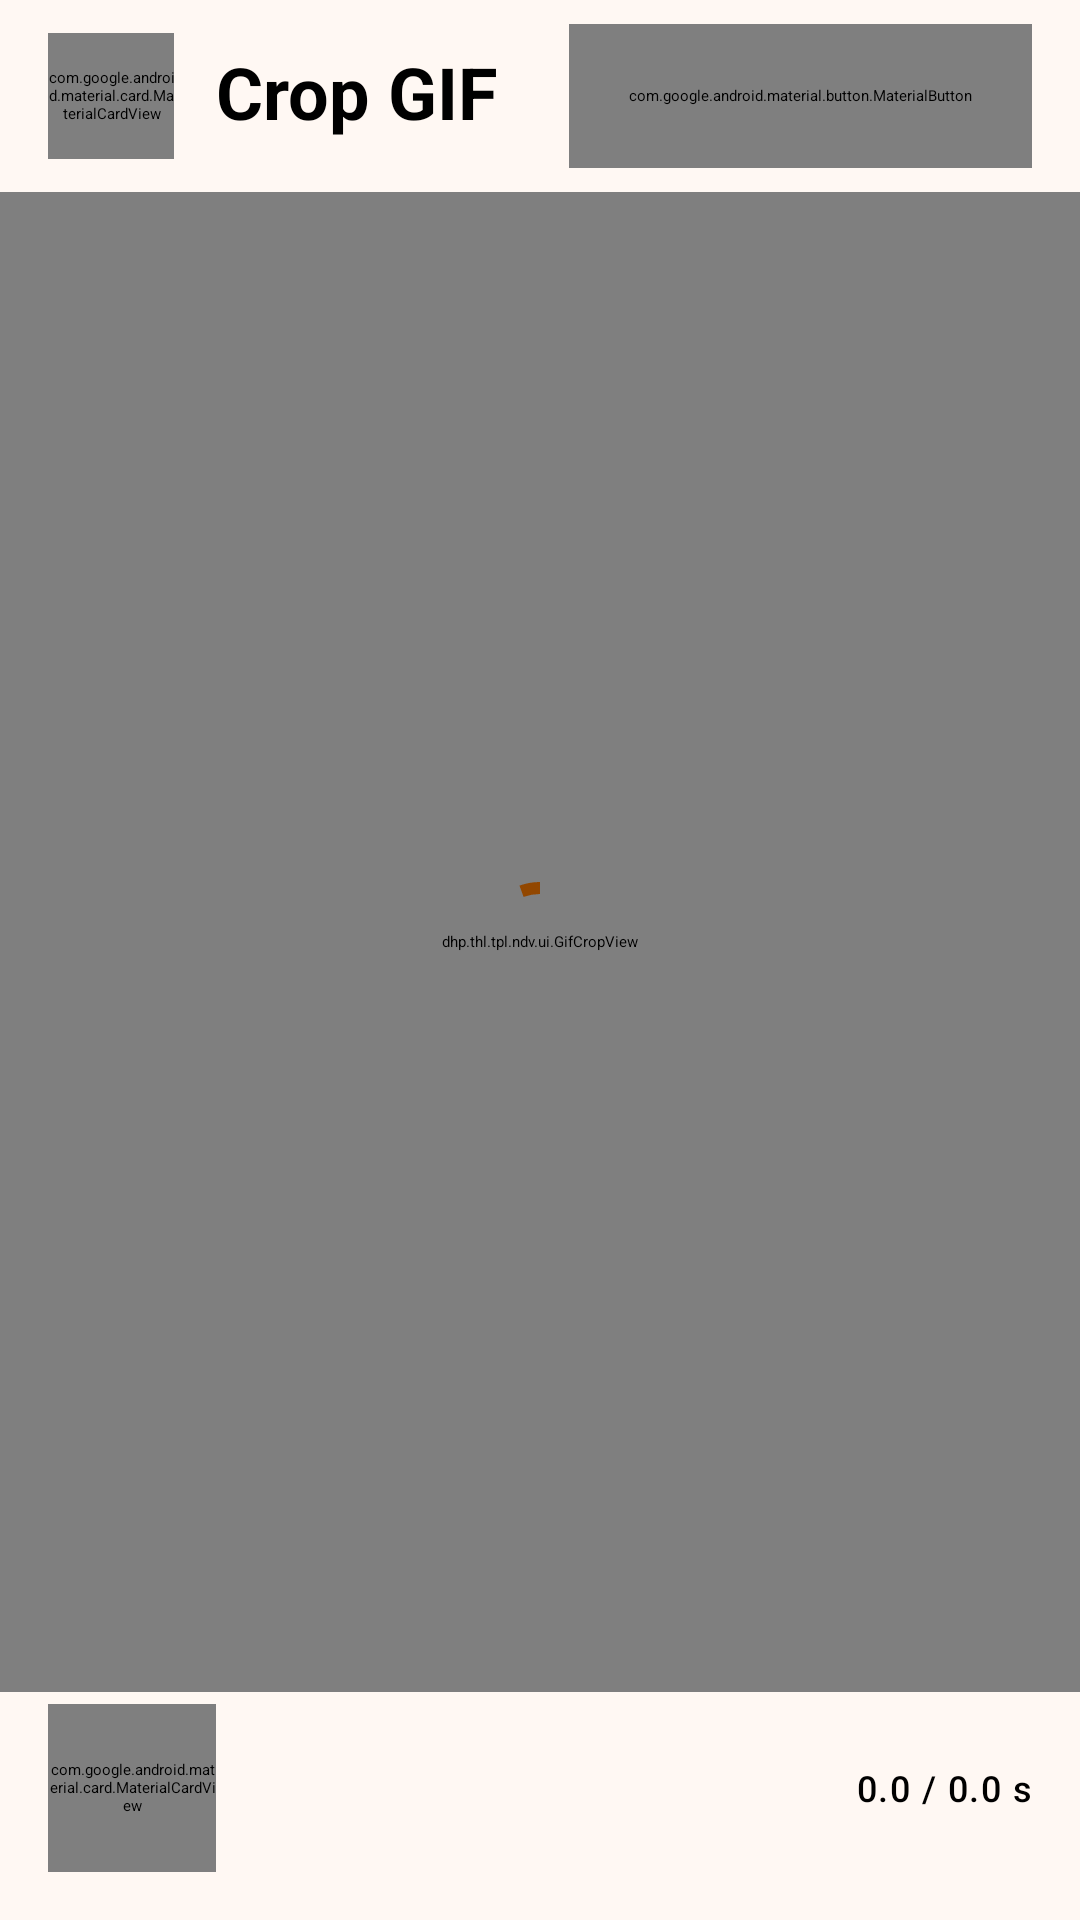

Android layout source for this screen:
<!-- AndroidManifest.xml: activity theme Theme.ZSticker -->
<!-- res/layout/activity_gif_crop.xml -->
<?xml version="1.0" encoding="utf-8"?>
<LinearLayout xmlns:android="http://schemas.android.com/apk/res/android"
    xmlns:app="http://schemas.android.com/apk/res-auto"
    android:id="@+id/cropRoot"
    android:layout_width="match_parent"
    android:layout_height="match_parent"
    android:background="?attr/colorSurface"
    android:orientation="vertical">

    <LinearLayout
        android:id="@+id/headerRow"
        android:layout_width="match_parent"
        android:layout_height="64dp"
        android:gravity="center_vertical"
        android:orientation="horizontal"
        android:paddingStart="16dp"
        android:paddingEnd="16dp">

        <com.google.android.material.card.MaterialCardView
            android:id="@+id/btnBack"
            android:layout_width="42dp"
            android:layout_height="42dp"
            android:layout_marginEnd="14dp"
            android:clickable="true"
            android:focusable="true"
            app:cardBackgroundColor="?attr/colorSecondaryContainer"
            app:cardCornerRadius="21dp"
            app:cardElevation="0dp"
            app:strokeWidth="0dp">

            <ImageView
                android:id="@+id/imgBack"
                android:layout_width="match_parent"
                android:layout_height="match_parent"
                android:contentDescription="@null"
                android:padding="9dp"
                android:src="@drawable/ic_back_bold" />
        </com.google.android.material.card.MaterialCardView>

        <TextView
            android:id="@+id/txtHeaderTitle"
            style="@style/TextAppearance.Material3.HeadlineSmall"
            android:layout_width="0dp"
            android:layout_height="wrap_content"
            android:layout_weight="1"
            android:includeFontPadding="false"
            android:text="@string/crop_gif_title"
            android:textStyle="bold" />

        <com.google.android.material.button.MaterialButton
            android:id="@+id/btnSave"
            style="@style/Widget.Material3Expressive.Button"
            android:layout_width="wrap_content"
            android:layout_height="48dp"
            android:minWidth="104dp"
            android:enabled="false"
            android:paddingHorizontal="20dp"
            android:text="@string/crop_save"
            android:textAllCaps="false"
            android:textSize="15sp"
            android:textStyle="bold"
            app:cornerRadius="999dp"
            app:icon="@drawable/ic_check"
            app:iconGravity="textStart"
            app:iconPadding="6dp"
            app:iconSize="20dp" />
    </LinearLayout>

    <FrameLayout
        android:layout_width="match_parent"
        android:layout_height="0dp"
        android:layout_weight="1">

        <dhp.thl.tpl.ndv.ui.GifCropView
            android:id="@+id/cropView"
            android:layout_width="match_parent"
            android:layout_height="match_parent" />

        <com.google.android.material.progressindicator.CircularProgressIndicator
            android:id="@+id/loading"
            android:layout_width="wrap_content"
            android:layout_height="wrap_content"
            android:layout_gravity="center"
            android:indeterminate="true" />
    </FrameLayout>

    <LinearLayout
        android:id="@+id/controls"
        android:layout_width="match_parent"
        android:layout_height="wrap_content"
        android:orientation="vertical"
        android:paddingStart="16dp"
        android:paddingTop="4dp"
        android:paddingEnd="16dp"
        android:paddingBottom="8dp">

        <LinearLayout
            android:layout_width="match_parent"
            android:layout_height="wrap_content"
            android:gravity="center_vertical"
            android:orientation="horizontal">

            <com.google.android.material.card.MaterialCardView
                android:id="@+id/btnPlay"
                android:layout_width="56dp"
                android:layout_height="56dp"
                android:clickable="true"
                android:contentDescription="@string/crop_play"
                android:focusable="true"
                app:cardBackgroundColor="?attr/colorPrimary"
                app:cardCornerRadius="28dp"
                app:cardElevation="0dp"
                app:strokeWidth="0dp">

                <ImageView
                    android:id="@+id/imgPlay"
                    android:layout_width="match_parent"
                    android:layout_height="match_parent"
                    android:contentDescription="@null"
                    android:padding="15dp"
                    android:src="@drawable/ic_play" />
            </com.google.android.material.card.MaterialCardView>

            <SeekBar
                android:id="@+id/seekTimeline"
                android:layout_width="0dp"
                android:layout_height="wrap_content"
                android:layout_marginStart="10dp"
                android:layout_marginEnd="8dp"
                android:layout_weight="1"
                android:enabled="false"
                android:minHeight="48dp" />

            <TextView
                android:id="@+id/txtTime"
                style="@style/TextAppearance.Material3.LabelMedium"
                android:layout_width="wrap_content"
                android:layout_height="wrap_content"
                android:minWidth="76dp"
                android:text="0.0 / 0.0 s"
                android:textAlignment="viewEnd" />
        </LinearLayout>

        <HorizontalScrollView
            android:layout_width="match_parent"
            android:layout_height="wrap_content"
            android:layout_marginTop="8dp"
            android:overScrollMode="never"
            android:scrollbars="none">

            <com.google.android.material.chip.ChipGroup
                android:id="@+id/aspectGroup"
                android:layout_width="wrap_content"
                android:layout_height="wrap_content"
                app:singleLine="true"
                app:singleSelection="true"
                app:selectionRequired="true" />
        </HorizontalScrollView>
    </LinearLayout>
</LinearLayout>
<!-- resources referenced by this layout -->
<resources>
  <!-- drawable ic_back_bold (drawable) -->
  <vector xmlns:android="http://schemas.android.com/apk/res/android"
      android:width="24dp"
      android:height="24dp"
      android:viewportWidth="24"
      android:viewportHeight="24">
      <path
          android:fillColor="@android:color/white"
          android:pathData="M21,11H6.41l5.29-5.29c0.39-0.39,0.39-1.02,0-1.41s-1.02-0.39-1.41,0L3.29,11.29c-0.39,0.39-0.39,1.02,0,1.41l7,7 c0.39,0.39,1.02,0.39,1.41,0s0.39-1.02,0-1.41L6.41,13H21c0.55,0,1-0.45,1-1S21.55,11,21,11z" />
  </vector>
  <!-- drawable ic_play (drawable) -->
  <vector xmlns:android="http://schemas.android.com/apk/res/android"
      android:width="24dp"
      android:height="24dp"
      android:viewportWidth="960"
      android:viewportHeight="960"
      android:tint="?attr/colorControlNormal">
    <path
        android:fillColor="@android:color/white"
        android:pathData="M320,760v-560l440,280 -440,280Z"/>
  </vector>
  <string name="crop_gif_title">Crop GIF</string>
  <string name="crop_play">Play</string>
  <string name="crop_save">Save</string>
  <color name="orange_primary">#924700</color>
  <color name="orange_on_primary">#FFFFFF</color>
  <color name="orange_container">#FFDAC3</color>
  <color name="orange_on_container">#301200</color>
  <color name="orange_secondary">#765642</color>
  <color name="orange_on_secondary">#FFFFFF</color>
  <color name="orange_secondary_container">#FBDCC9</color>
  <color name="orange_on_secondary_container">#2B1606</color>
  <color name="orange_tertiary">#626229</color>
  <color name="orange_on_tertiary">#FFFFFF</color>
  <color name="orange_tertiary_container">#E6E7AB</color>
  <color name="orange_on_tertiary_container">#1E1D00</color>
  <color name="light_surface">#FFF8F3</color>
  <color name="light_surface_container_lowest">#FFFFFF</color>
  <color name="light_surface_container_low">#FBF2EC</color>
  <color name="light_surface_container">#F5ECE7</color>
  <color name="light_surface_container_high">#EFE6E1</color>
  <color name="light_surface_container_highest">#E9E1DB</color>
  <color name="light_on_surface">#201A16</color>
  <color name="light_on_surface_variant">#51443C</color>
  <color name="light_outline">#82746B</color>
  <color name="light_outline_variant">#D3C3BA</color>
  <color name="light_background">#FFF8F3</color>
  <style name="ToolbarBoldTitle" parent="TextAppearance.Material3.HeadlineSmall">
          <item name="android:textStyle">bold</item>
      </style>
</resources>
